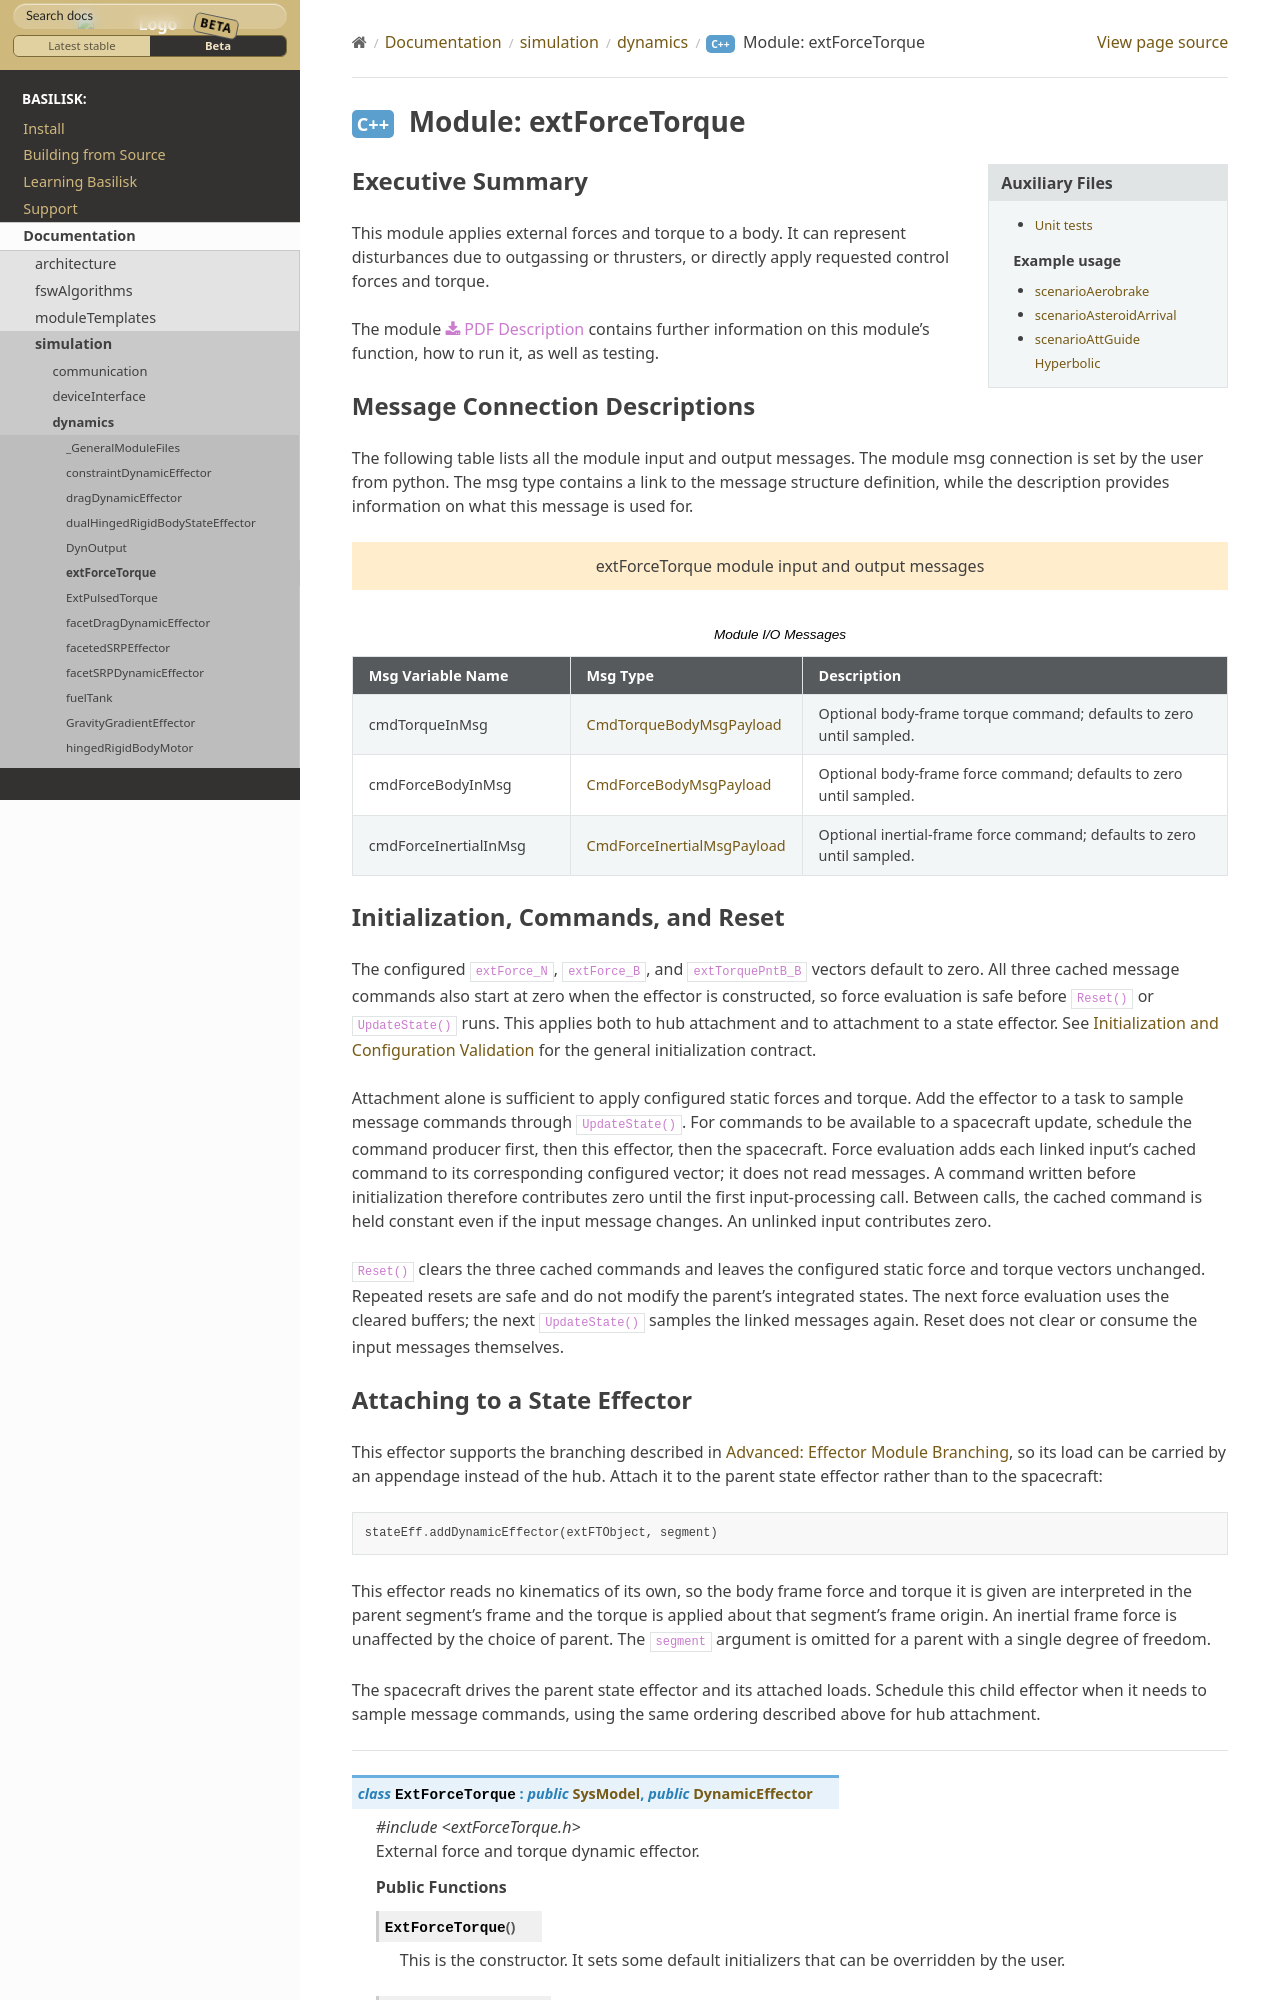

repository: AVSLab/basilisk · page: develop/Documentation/simulation/dynamics/extForceTorque/extForceTorque.html · generator: sphinx

Executive Summary
-----------------

This module applies external forces and torque to a body. It can represent disturbances due to outgassing or
thrusters, or directly apply requested control forces and torque.

The module
:download:`PDF Description </../../src/simulation/dynamics/extForceTorque/_Documentation/Basilisk-extForceTorque-20161103.pdf>`
contains further information on this module's function,
how to run it, as well as testing.


Message Connection Descriptions
-------------------------------
The following table lists all the module input and output messages.  The module msg connection is set by the
user from python.  The msg type contains a link to the message structure definition, while the description
provides information on what this message is used for.

.. bsk-module-io:: extForceTorque
    :caption: Module I/O Messages

    input cmdTorqueInMsg CmdTorqueBodyMsgPayload
        Optional body-frame torque command; defaults to zero until sampled.
    input cmdForceBodyInMsg CmdForceBodyMsgPayload
        Optional body-frame force command; defaults to zero until sampled.
    input cmdForceInertialInMsg CmdForceInertialMsgPayload
        Optional inertial-frame force command; defaults to zero until sampled.
